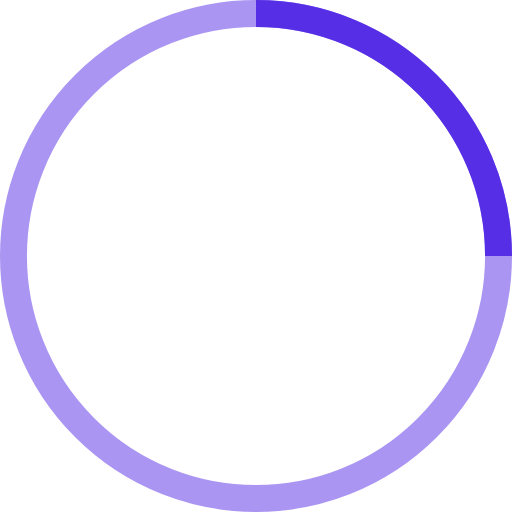
t = 0.00 s
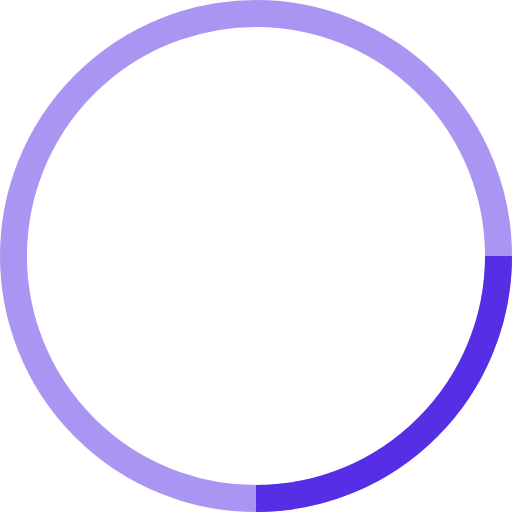
t = 0.25 s
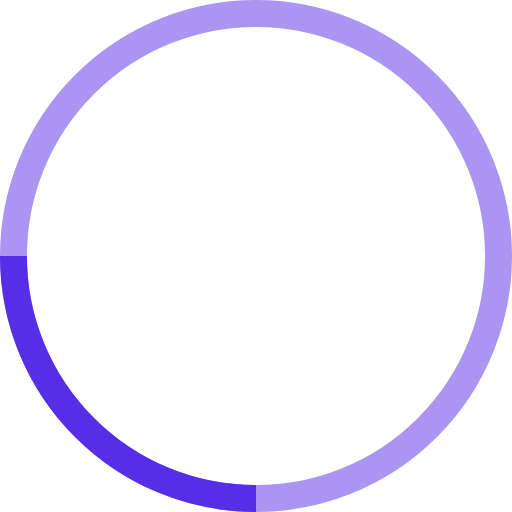
t = 0.50 s
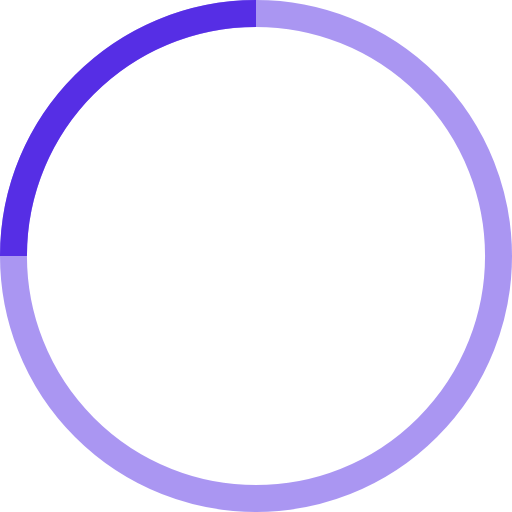
t = 0.75 s

The animated SVG that drew these frames (rendered in a browser with its animation timeline set to each time). Animation: 1 SMIL element (animateTransform=1); one cycle of 1.00 s, repeats indefinitely.

<!-- By Sam Herbert (@sherb), for everyone. More @ http://goo.gl/7AJzbL -->
<svg width="38" height="38" viewBox="0 0 38 38" xmlns="http://www.w3.org/2000/svg" stroke="#562ee5">
    <g fill="none" fill-rule="evenodd">
        <g transform="translate(1 1)" stroke-width="2">
            <circle stroke-opacity=".5" cx="18" cy="18" r="18"/>
            <path d="M36 18c0-9.94-8.06-18-18-18">
                <animateTransform
                    attributeName="transform"
                    type="rotate"
                    from="0 18 18"
                    to="360 18 18"
                    dur="1s"
                    repeatCount="indefinite"/>
            </path>
        </g>
    </g>
</svg>